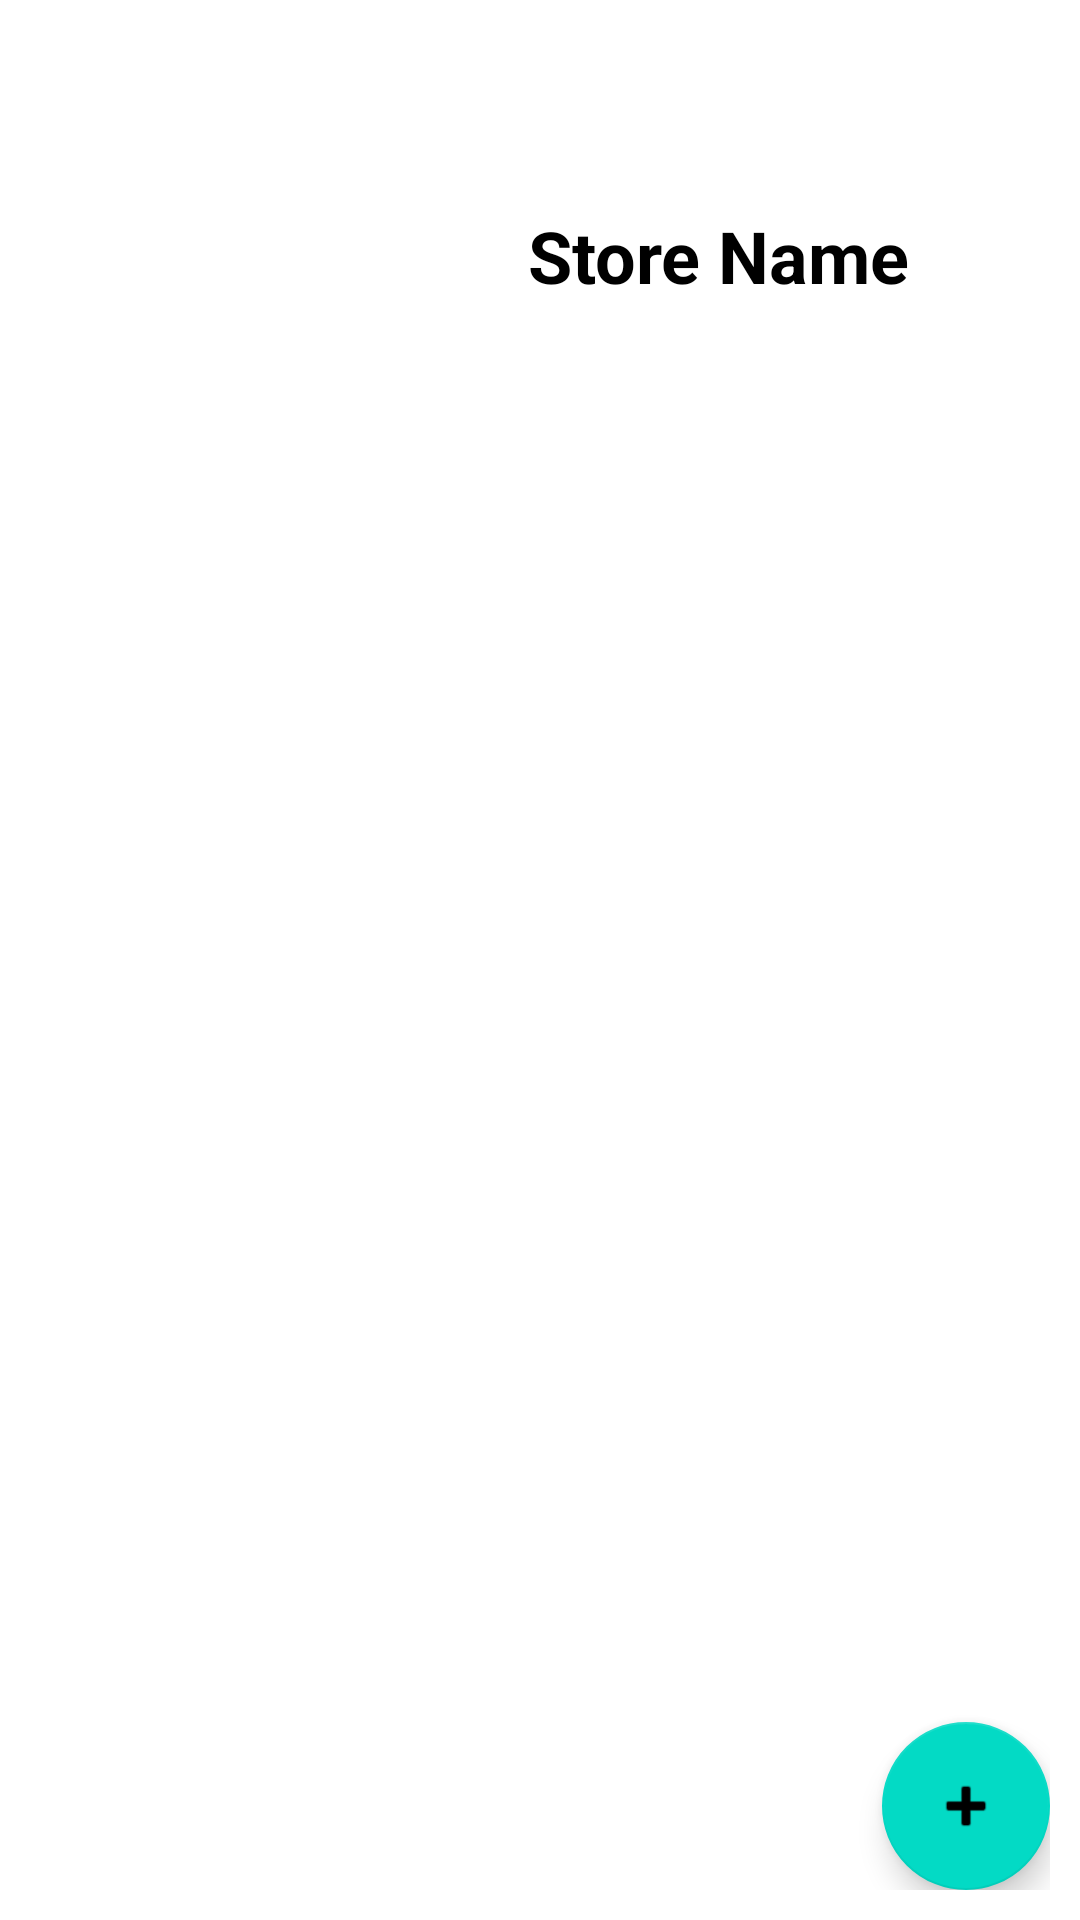

Reconstruct the res/layout file that produces this screen, plus the resources it refers to.
<!-- AndroidManifest.xml: application theme Theme.AndroidWithFirebase -->
<!-- res/layout/activity_store.xml -->
<?xml version="1.0" encoding="utf-8"?>
<androidx.constraintlayout.widget.ConstraintLayout xmlns:android="http://schemas.android.com/apk/res/android"
    xmlns:app="http://schemas.android.com/apk/res-auto"
    xmlns:tools="http://schemas.android.com/tools"
    android:layout_width="match_parent"
    android:layout_height="match_parent"
    android:padding="10dp"
    tools:context=".StoreActivity">

    <ImageView
        android:id="@+id/store_img"
        android:layout_width="150dp"
        android:layout_height="150dp"
        app:layout_constraintStart_toStartOf="parent"
        app:layout_constraintTop_toTopOf="parent"
        app:srcCompat="@drawable/ic_store" />

    <TextView
        android:id="@+id/name_tv"
        style="@style/Heading_1"
        android:layout_width="wrap_content"
        android:layout_height="wrap_content"
        android:layout_marginStart="16dp"
        android:layout_marginLeft="16dp"
        android:text="@string/store_name"
        app:layout_constraintBottom_toBottomOf="@+id/store_img"
        app:layout_constraintStart_toEndOf="@+id/store_img"
        app:layout_constraintTop_toTopOf="@+id/store_img" />

    <ScrollView
        android:layout_width="match_parent"
        android:layout_height="0dp"
        app:layout_constraintBottom_toBottomOf="parent"
        app:layout_constraintEnd_toEndOf="parent"
        app:layout_constraintStart_toStartOf="parent"
        app:layout_constraintTop_toBottomOf="@+id/store_img">

        <LinearLayout
            android:layout_width="match_parent"
            android:layout_height="match_parent"
            android:orientation="vertical">

            <androidx.recyclerview.widget.RecyclerView
                android:id="@+id/product_rv"
                android:layout_width="match_parent"
                android:layout_height="match_parent" />
        </LinearLayout>
    </ScrollView>

    <com.google.android.material.floatingactionbutton.FloatingActionButton
        android:id="@+id/product_add_fab"
        android:layout_width="wrap_content"
        android:layout_height="wrap_content"
        android:clickable="true"
        app:layout_constraintBottom_toBottomOf="parent"
        app:layout_constraintEnd_toEndOf="parent"
        app:srcCompat="@android:drawable/ic_input_add" />
</androidx.constraintlayout.widget.ConstraintLayout>
<!-- resources referenced by this layout -->
<resources>
  <string name="store_name">Store Name</string>
  <style name="Heading_1">
          <item name="android:textColor">@android:color/black</item>
          <item name="android:textSize">24sp</item>
          <item name="android:textStyle">bold</item>
      </style>
  <style name="Theme.AndroidWithFirebase" parent="Theme.MaterialComponents.DayNight.DarkActionBar">
          
          <item name="colorPrimary">@color/purple_500</item>
          <item name="colorPrimaryVariant">@color/purple_700</item>
          <item name="colorOnPrimary">@color/white</item>
          
          <item name="colorSecondary">@color/teal_200</item>
          <item name="colorSecondaryVariant">@color/teal_700</item>
          <item name="colorOnSecondary">@color/black</item>
          
          <item name="android:statusBarColor" tools:targetApi="l">?attr/colorPrimaryVariant</item>
          
      </style>
  <!-- not gathered from this repository: default colours our renderer supplied (Android Studio template values) -->
  <color name="purple_500">#FF6200EE</color>
  <color name="purple_700">#FF3700B3</color>
  <color name="teal_200">#FF03DAC5</color>
  <color name="teal_700">#FF018786</color>
  <color name="black">#FF000000</color>
  <color name="white">#FFFFFFFF</color>
</resources>
